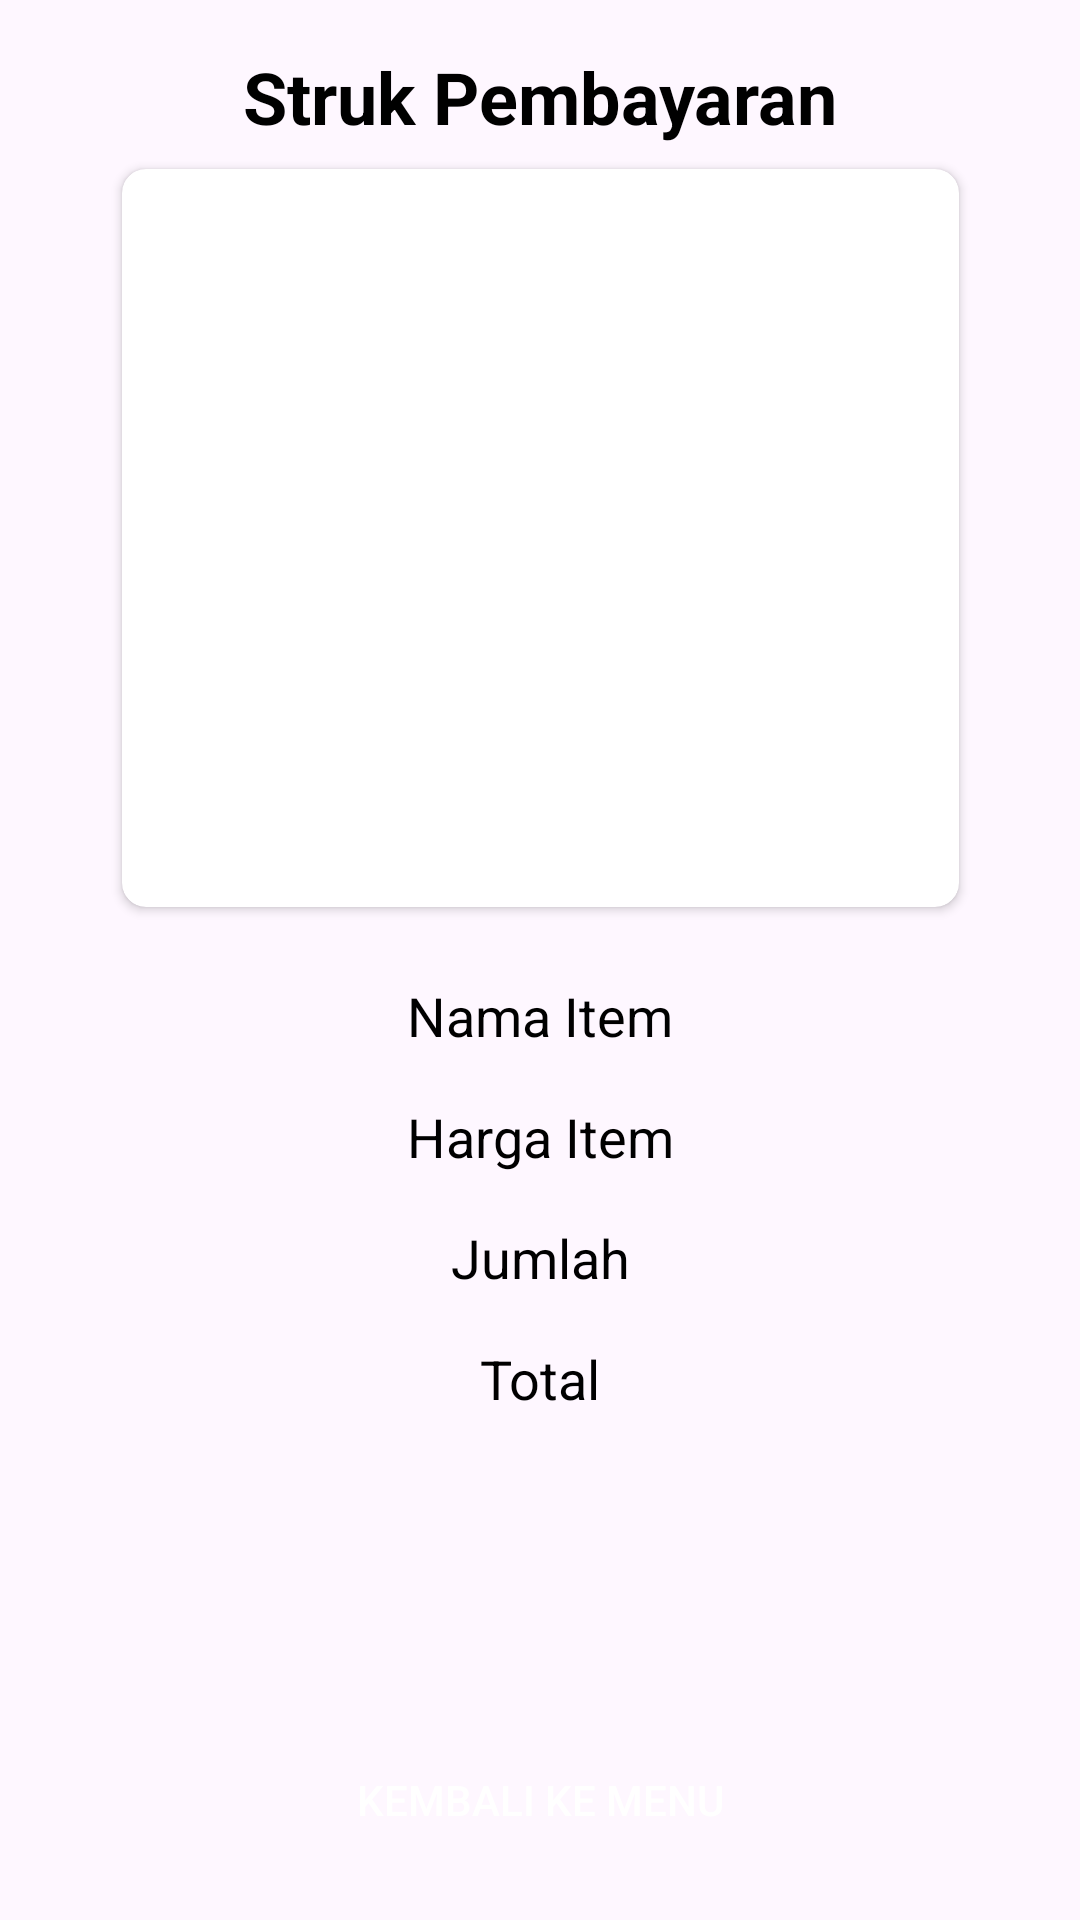

Write the Android layout XML for this screen, with the resource values it uses.
<!-- AndroidManifest.xml: application theme Theme.AplikasiMenu -->
<!-- res/layout/activity_receipt.xml -->
<?xml version="1.0" encoding="utf-8"?>
<androidx.constraintlayout.widget.ConstraintLayout
    xmlns:android="http://schemas.android.com/apk/res/android"
    xmlns:app="http://schemas.android.com/apk/res-auto"
    xmlns:tools="http://schemas.android.com/tools"
    android:layout_width="match_parent"
    android:layout_height="match_parent"
    android:padding="16dp"
    tools:context=".ReceiptActivity">

    <TextView
        android:id="@+id/receipt_title"
        android:layout_width="wrap_content"
        android:layout_height="wrap_content"
        android:background=""
        android:text="Struk Pembayaran"
        android:textColor="#000"
        android:textSize="24sp"
        android:textStyle="bold"
        app:layout_constraintTop_toTopOf="parent"
        app:layout_constraintStart_toStartOf="parent"
        app:layout_constraintEnd_toEndOf="parent"
        app:layout_constraintVertical_bias="0.1"/>

    <androidx.cardview.widget.CardView
        android:id="@+id/cardView"
        android:layout_width="279dp"
        android:layout_height="246dp"
        android:layout_marginTop="8dp"
        app:cardCornerRadius="8dp"
        app:layout_constraintEnd_toEndOf="parent"
        app:layout_constraintStart_toStartOf="parent"
        app:layout_constraintTop_toBottomOf="@+id/receipt_title">

        <ImageView
            android:id="@+id/receipt_image"
            android:layout_width="300dp"
            android:layout_height="300dp"
            android:contentDescription="Gambar Item"
            android:scaleType="centerCrop" />

    </androidx.cardview.widget.CardView>

    <TextView
        android:id="@+id/receipt_name"
        android:layout_width="wrap_content"
        android:layout_height="wrap_content"
        android:layout_marginTop="24dp"
        android:text="Nama Item"
        android:textColor="#000"
        android:textSize="18sp"
        app:layout_constraintEnd_toEndOf="parent"
        app:layout_constraintStart_toStartOf="parent"
        app:layout_constraintTop_toBottomOf="@+id/cardView" />

    <TextView
        android:id="@+id/receipt_price"
        android:layout_width="wrap_content"
        android:layout_height="wrap_content"
        android:layout_marginTop="16dp"
        android:text="Harga Item"
        android:textColor="#000"
        android:textSize="18sp"
        app:layout_constraintEnd_toEndOf="parent"
        app:layout_constraintStart_toStartOf="parent"
        app:layout_constraintTop_toBottomOf="@+id/receipt_name" />

    <TextView
        android:id="@+id/receipt_quantity"
        android:layout_width="wrap_content"
        android:layout_height="wrap_content"
        android:layout_marginTop="16dp"
        android:text="Jumlah"
        android:textColor="#000"
        android:textSize="18sp"
        app:layout_constraintEnd_toEndOf="parent"
        app:layout_constraintStart_toStartOf="parent"
        app:layout_constraintTop_toBottomOf="@+id/receipt_price" />

    <TextView
        android:id="@+id/receipt_total"
        android:layout_width="wrap_content"
        android:layout_height="wrap_content"
        android:layout_marginTop="16dp"
        android:text="Total"
        android:textColor="#000"
        android:textSize="18sp"
        app:layout_constraintEnd_toEndOf="parent"
        app:layout_constraintStart_toStartOf="parent"
        app:layout_constraintTop_toBottomOf="@+id/receipt_quantity" />

    <androidx.appcompat.widget.AppCompatButton
        android:id="@+id/btn_kembali_ke_menu"
        android:layout_width="300dp"
        android:layout_height="wrap_content"
        android:background="@drawable/background_rounded"
        android:backgroundTint="#03A9F4"
        android:backgroundTintMode="src_over"
        android:text="Kembali ke Menu"
        android:textColor="#FFFFFF"
        app:layout_constraintBottom_toBottomOf="parent"
        app:layout_constraintEnd_toEndOf="parent"
        app:layout_constraintHorizontal_bias="0.497"
        app:layout_constraintStart_toStartOf="parent" />

</androidx.constraintlayout.widget.ConstraintLayout>
<!-- resources referenced by this layout -->
<resources>
  <style name="Theme.AplikasiMenu" parent="Base.Theme.AplikasiMenu" />
  <style name="Base.Theme.AplikasiMenu" parent="Theme.Material3.DayNight.NoActionBar">
          
          
      </style>
</resources>
